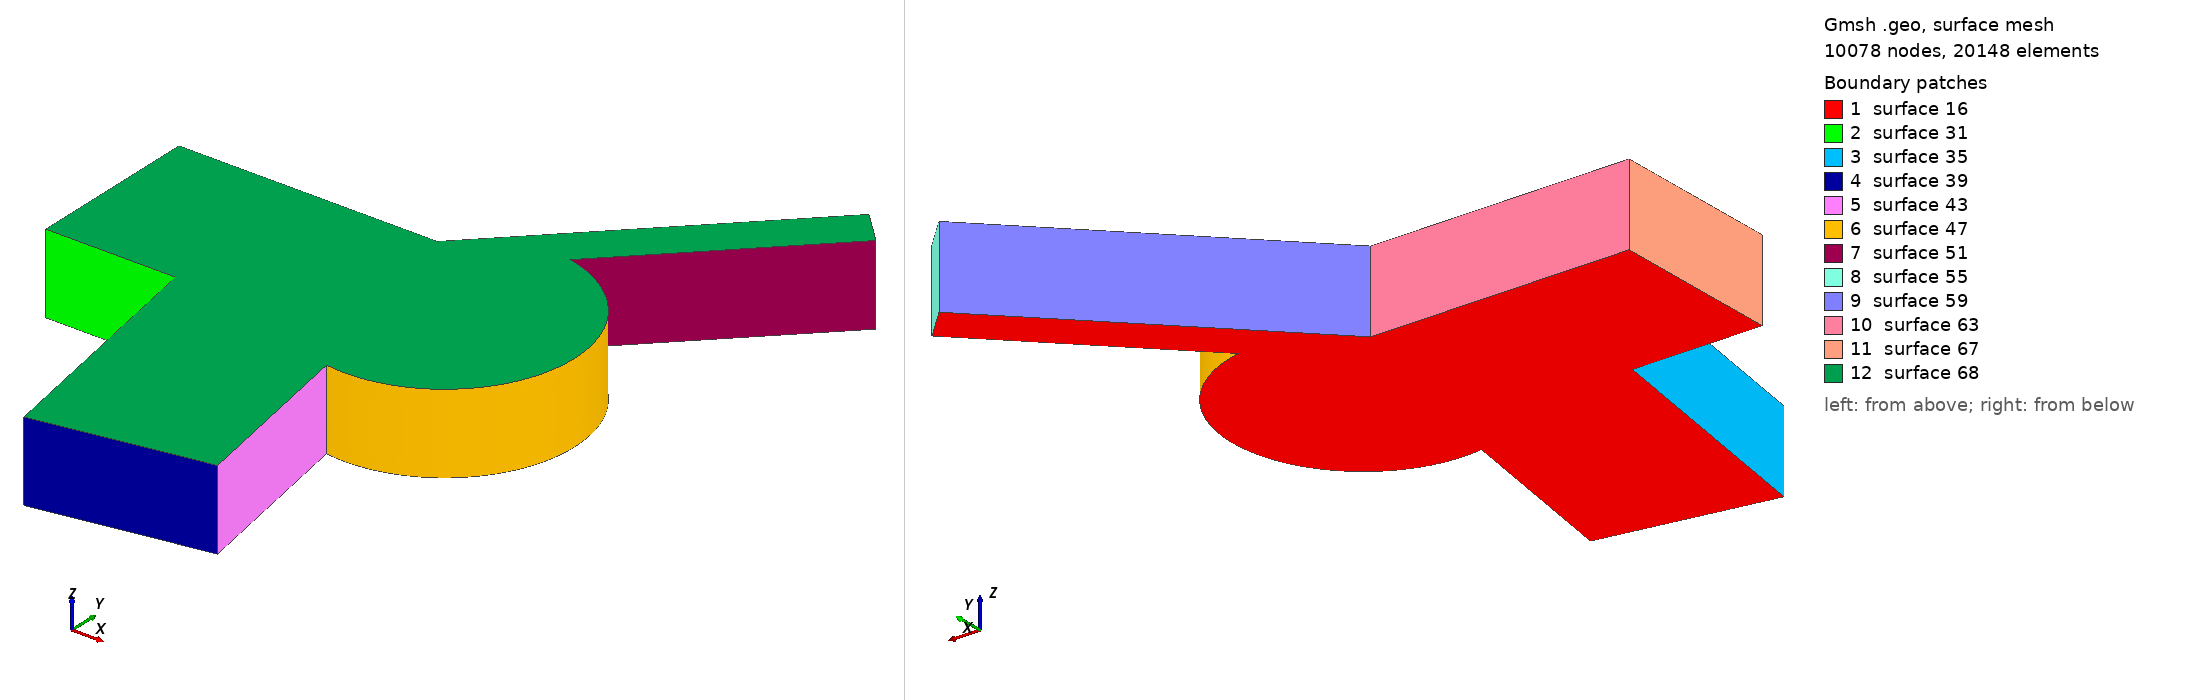

Gmsh geometry script, surface-meshed: 10078 nodes, 20148 surface elements. Boundary patches (legend numbers): 1 surface 16, 2 surface 31, 3 surface 35, 4 surface 39, 5 surface 43, 6 surface 47, 7 surface 51, 8 surface 55, 9 surface 59, 10 surface 63, 11 surface 67, 12 surface 68. Left view from above one corner, right view from below the opposite corner. The script declares no physical surfaces, so the legend lists its geometric surfaces. The drawing asked Gmsh for element sizes between 1% and 20% of the model's largest extent; the script's own settings can give other sizes.

=== AnMicro3D.geo (drawn) ===
cl__1 = 25;
cl__2 = 10;
Point(1) = {0, -200, 0, 25};
Point(2) = {300, -200, 0, 10};
Point(3) = {404.1889066, -790.884651807, 0, 25};
Point(4) = {798.112007805, -721.42538074, 0, 25};
Point(5) = {723.215385232, -296.665527018, 0, 10};
Point(6) = {767.819926237, 0, 0, 10};
Point(7) = {831.659443104, 293.128838748, 0, 10};
Point(8) = {1231.659443106, 693.12883875, 0, 25};
Point(9) = {1160.94876499, 763.839516869, 0, 25};
Point(10) = {597.109248121, 200, 0, 10};
Point(11) = {0, 200, 0, 25};
Point(12) = {0, -200, 185, 25};
Point(13) = {300, -200, 185, 10};
Point(17) = {404.1889066, -790.884651807, 185, 25};
Point(21) = {798.112007805, -721.42538074, 185, 25};
Point(25) = {723.215385232, -296.665527018, 185, 10};
Point(29) = {767.819926237, 0, 185, 10};
Point(30) = {831.659443104, 293.128838748, 185, 10};
Point(34) = {1231.659443106, 693.12883875, 185, 25};
Point(38) = {1160.94876499, 763.839516869, 185, 25};
Point(42) = {597.109248121, 200, 185, 10};
Point(46) = {0, 200, 185, 25};
Line(1) = {1, 2};
Line(2) = {2, 3};
Line(3) = {3, 4};
Line(4) = {4, 5};
Line(5) = {7, 8};
Line(6) = {8, 9};
Line(7) = {9, 10};
Line(8) = {10, 11};
Line(9) = {11, 1};
Circle(10) = {5, 6, 7};
Line(18) = {12, 13};
Line(19) = {13, 17};
Line(20) = {17, 21};
Line(21) = {21, 25};
Circle(22) = {25, 29, 30};
Line(23) = {30, 34};
Line(24) = {34, 38};
Line(25) = {38, 42};
Line(26) = {42, 46};
Line(27) = {46, 12};
Line(29) = {1, 12};
Line(30) = {2, 13};
Line(34) = {3, 17};
Line(38) = {4, 21};
Line(42) = {5, 25};
Line(46) = {7, 30};
Line(50) = {8, 34};
Line(54) = {9, 38};
Line(58) = {10, 42};
Line(62) = {11, 46};
Line Loop(16) = {1, 2, 3, 4, 10, 5, 6, 7, 8, 9};
Plane Surface(16) = {16};
Line Loop(31) = {1, 30, -18, -29};
Ruled Surface(31) = {31};
Line Loop(35) = {2, 34, -19, -30};
Ruled Surface(35) = {35};
Line Loop(39) = {3, 38, -20, -34};
Ruled Surface(39) = {39};
Line Loop(43) = {4, 42, -21, -38};
Ruled Surface(43) = {43};
Line Loop(47) = {10, 46, -22, -42};
Ruled Surface(47) = {47};
Line Loop(51) = {5, 50, -23, -46};
Ruled Surface(51) = {51};
Line Loop(55) = {6, 54, -24, -50};
Ruled Surface(55) = {55};
Line Loop(59) = {7, 58, -25, -54};
Ruled Surface(59) = {59};
Line Loop(63) = {8, 62, -26, -58};
Ruled Surface(63) = {63};
Line Loop(67) = {9, 29, -27, -62};
Ruled Surface(67) = {67};
Line Loop(68) = {18, 19, 20, 21, 22, 23, 24, 25, 26, 27};
Plane Surface(68) = {68};
Surface Loop(1) = {16, 68, 31, 35, 39, 43, 47, 51, 55, 59, 63, 67};
Volume(1) = {1};
